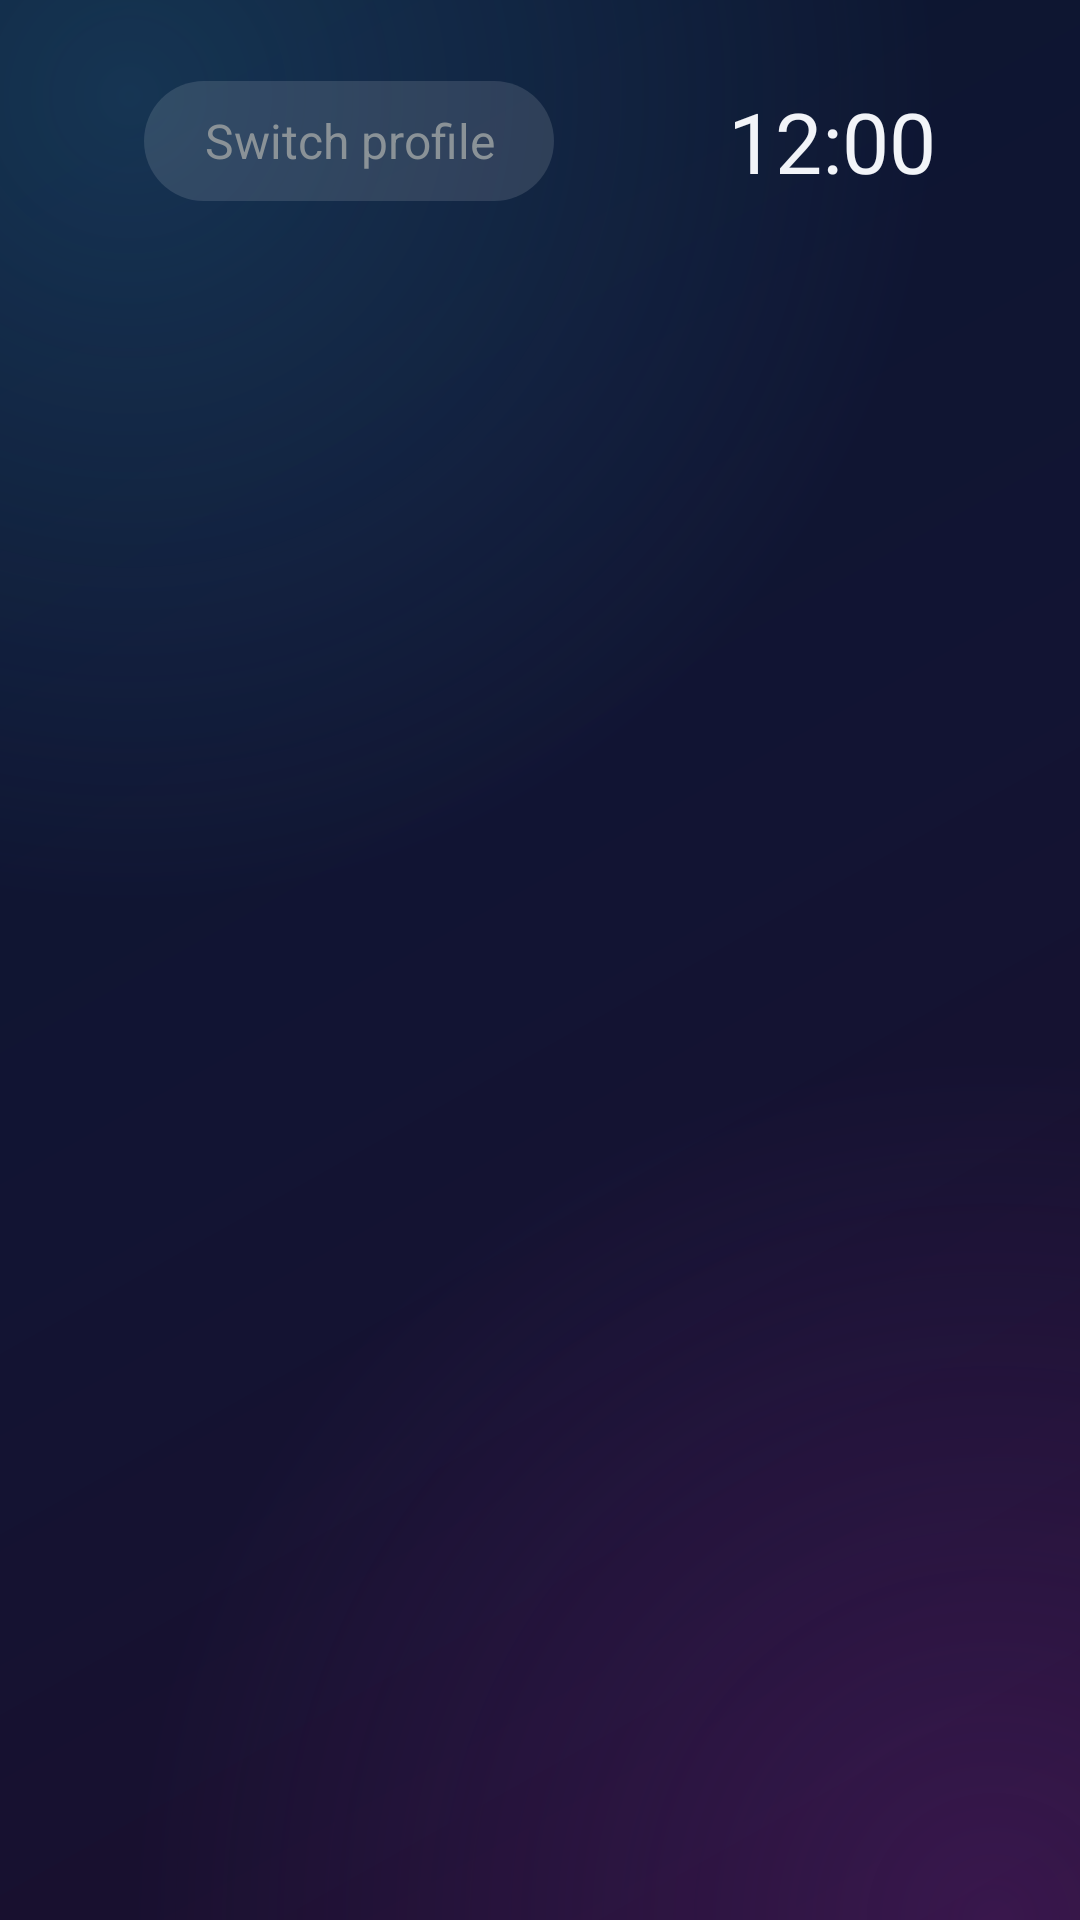

Reconstruct the res/layout file that produces this screen, plus the resources it refers to.
<!-- AndroidManifest.xml: application theme Theme.Launcher -->
<!-- res/layout/activity_main.xml -->
<?xml version="1.0" encoding="utf-8"?>
<ScrollView xmlns:android="http://schemas.android.com/apk/res/android"
    android:id="@+id/scroll"
    android:layout_width="match_parent"
    android:layout_height="match_parent"
    android:clipChildren="false"
    android:scrollbars="none">

    <LinearLayout
        android:layout_width="match_parent"
        android:layout_height="wrap_content"
        android:clipChildren="false"
        android:clipToPadding="false"
        android:orientation="vertical"
        android:paddingStart="48dp"
        android:paddingTop="27dp"
        android:paddingEnd="48dp"
        android:paddingBottom="27dp">

        <LinearLayout
            android:layout_width="match_parent"
            android:layout_height="wrap_content"
            android:gravity="center_vertical"
            android:orientation="horizontal">

            <TextView
                android:id="@+id/profile_button"
                style="@style/Pill"
                android:text="@string/switch_profile" />

            <View
                android:layout_width="0dp"
                android:layout_height="0dp"
                android:layout_weight="1" />

            <TextClock
                android:layout_width="wrap_content"
                android:layout_height="wrap_content"
                android:format12Hour="h:mm"
                android:format24Hour="HH:mm"
                android:textColor="@color/text_primary"
                android:textSize="28sp" />
        </LinearLayout>

        
        <LinearLayout
            android:id="@+id/hero_row"
            android:layout_width="match_parent"
            android:layout_height="wrap_content"
            android:layout_marginTop="28dp"
            android:clipChildren="false"
            android:gravity="center_horizontal"
            android:orientation="horizontal" />

        <include
            android:id="@+id/continue_section"
            layout="@layout/item_media_row"
            android:layout_width="match_parent"
            android:layout_height="wrap_content"
            android:layout_marginTop="32dp" />

        <include
            android:id="@+id/recommended_section"
            layout="@layout/item_media_row"
            android:layout_width="match_parent"
            android:layout_height="wrap_content"
            android:layout_marginTop="28dp" />
    </LinearLayout>
</ScrollView>
<!-- res/layout/item_media_row.xml (included above) -->
<?xml version="1.0" encoding="utf-8"?>
<LinearLayout xmlns:android="http://schemas.android.com/apk/res/android"
    android:layout_width="match_parent"
    android:layout_height="wrap_content"
    android:clipChildren="false"
    android:orientation="vertical"
    android:visibility="gone">

    <TextView
        android:id="@+id/row_title"
        android:layout_width="wrap_content"
        android:layout_height="wrap_content"
        android:layout_marginBottom="10dp"
        android:textColor="@color/text_secondary"
        android:textSize="16sp" />

    <HorizontalScrollView
        android:layout_width="match_parent"
        android:layout_height="wrap_content"
        android:clipChildren="false"
        android:clipToPadding="false"
        android:scrollbars="none">

        <LinearLayout
            android:id="@+id/row_items"
            android:layout_width="wrap_content"
            android:layout_height="wrap_content"
            android:clipChildren="false"
            android:orientation="horizontal" />
    </HorizontalScrollView>
</LinearLayout>
<!-- resources referenced by this layout -->
<resources>
  <color name="text_primary">#F2F4F8</color>
  <color name="text_secondary">#9AA3B2</color>
  <string name="switch_profile">Switch profile</string>
  <style name="Pill">
          <item name="android:layout_width">wrap_content</item>
          <item name="android:layout_height">40dp</item>
          <item name="android:layout_marginEnd">12dp</item>
          <item name="android:paddingStart">20dp</item>
          <item name="android:paddingEnd">20dp</item>
          <item name="android:gravity">center</item>
          <item name="android:background">@drawable/pill_bg</item>
          <item name="android:textColor">@color/pill_text</item>
          <item name="android:textSize">16sp</item>
          <item name="android:focusable">true</item>
          <item name="android:clickable">true</item>
      </style>
  <style name="Theme.Launcher" parent="@android:style/Theme.DeviceDefault.NoActionBar.Fullscreen">
          <item name="android:windowBackground">@drawable/bg_home</item>
          <item name="android:colorBackground">@color/background</item>
          <item name="android:windowShowWallpaper">false</item>
          <item name="android:windowAnimationStyle">@null</item>
      </style>
  <!-- drawable pill_bg (drawable) -->
  <?xml version="1.0" encoding="utf-8"?>
  <selector xmlns:android="http://schemas.android.com/apk/res/android">
      <item android:state_focused="true">
          <shape>
              <solid android:color="@color/focus_ring" />
              <corners android:radius="999dp" />
          </shape>
      </item>
      <item>
          <shape>
              <solid android:color="@color/card" />
              <corners android:radius="999dp" />
          </shape>
      </item>
  </selector>
  <!-- drawable bg_home (drawable) -->
  <?xml version="1.0" encoding="utf-8"?>
  <layer-list xmlns:android="http://schemas.android.com/apk/res/android">
      <item>
          <shape>
              <gradient
                  android:angle="315"
                  android:centerColor="#FF121433"
                  android:endColor="#FF1D0D2C"
                  android:startColor="#FF0A1730"
                  android:type="linear" />
          </shape>
      </item>
      <item>
          <shape>
              <gradient
                  android:centerX="0.12"
                  android:centerY="0.05"
                  android:endColor="#00000000"
                  android:gradientRadius="75%p"
                  android:startColor="#552A6F97"
                  android:type="radial" />
          </shape>
      </item>
      <item>
          <shape>
              <gradient
                  android:centerX="0.92"
                  android:centerY="1.0"
                  android:endColor="#00000000"
                  android:gradientRadius="80%p"
                  android:startColor="#55702A8C"
                  android:type="radial" />
          </shape>
      </item>
  </layer-list>
  <color name="background">#0E1014</color>
  <color name="focus_ring">#F2F4F8</color>
  <color name="card">#1FFFFFFF</color>
</resources>
